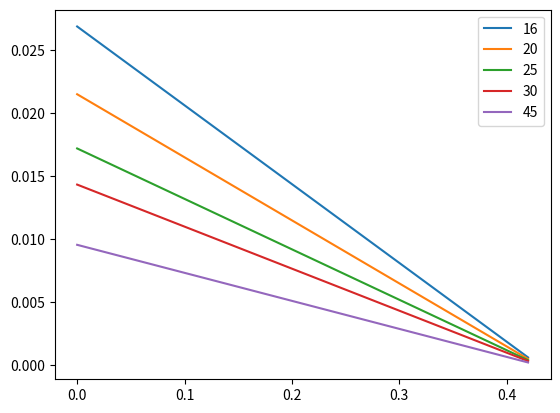

Recreate this plot in Python.
import matplotlib.pyplot as plt
import numpy

emin=numpy.linspace(0,0.42,100)

N=[16,20,25,30,45]


for n in N:

    delta_e=(0.43-emin)/n

    plt.plot(emin,delta_e,label=str(n))
plt.legend()
plt.show()
